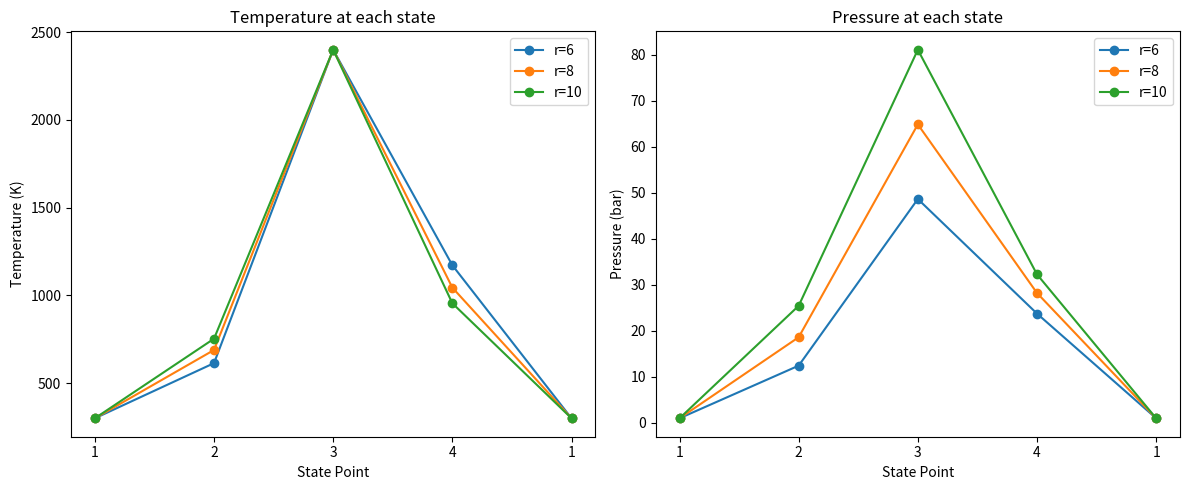
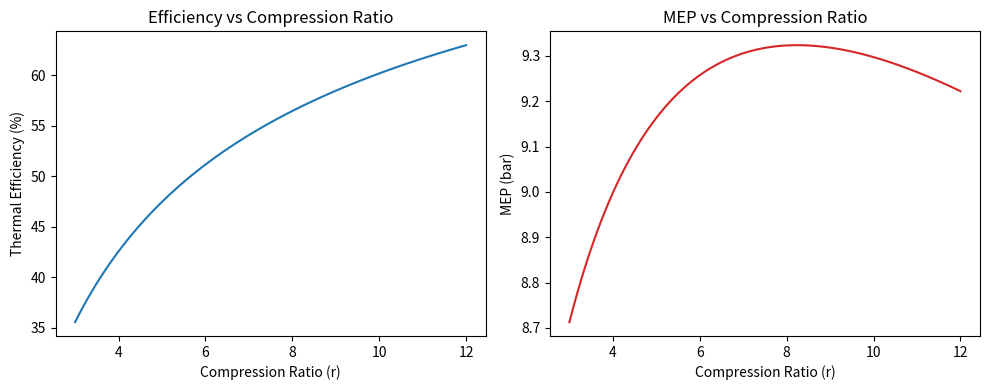

Generate these figures, in order, with matplotlib:

import numpy as np
import matplotlib.pyplot as plt

upper_temp_lim = 2400.0 

# Constants for air
R_air = 287.0
gamma = 1.4
Cv = R_air / (gamma - 1)
Cp = Cv * gamma

def otto_cycle(T1=300.0, P1=101325.0, r=6.0, T3=upper_temp_lim, gamma=1.4):
    R = R_air
    Cv = R / (gamma - 1)
    Cp = Cv * gamma

    # 1 -> 2 (isentropic compression)
    T2 = T1 * r ** (gamma - 1)
    P2 = P1 * r ** gamma

    # 2 -> 3 (constant-volume heat addition)
    P3 = P2 * (T3 / T2)

    # 3 -> 4 (isentropic expansion)
    T4 = T3 * r ** (1 - gamma)
    P4 = P3 * (T4 / T3)

    # Work & heat terms per kg
    q_in = Cv * (T3 - T2)
    q_out = Cv * (T4 - T1)
    w_net = q_in - q_out

    # Efficiency and MEP
    eta = 1 - q_out / q_in
    eta_theory = 1 - 1 / (r ** (gamma - 1))
    v1 = R * T1 / P1
    v2 = v1 / r
    mep = w_net / (v1 - v2)

    states = dict(T1=T1, P1=P1, T2=T2, P2=P2, T3=T3, P3=P3, T4=T4, P4=P4)
    return dict(states=states, q_in=q_in, q_out=q_out, w_net=w_net,
                eta=eta, eta_theory=eta_theory, mep=mep)

# --- Main evaluation for r = 6 ---
r_main = 6
otto = otto_cycle(r=r_main, T3=upper_temp_lim)

print("\n=== IDEAL OTTO CYCLE RESULTS ===")
print(f"Compression ratio (r): {r_main}")
print(f"T1 = {otto['states']['T1']:.2f} K,  P1 = {otto['states']['P1']/1e5:.3f} bar")
print(f"T2 = {otto['states']['T2']:.2f} K,  P2 = {otto['states']['P2']/1e5:.3f} bar")
print(f"T3 = {otto['states']['T3']:.2f} K,  P3 = {otto['states']['P3']/1e5:.3f} bar")
print(f"T4 = {otto['states']['T4']:.2f} K,  P4 = {otto['states']['P4']/1e5:.3f} bar")
print(f"Heat added (q_in): {otto['q_in']:.1f} J/kg")
print(f"Heat rejected (q_out): {otto['q_out']:.1f} J/kg")
print(f"Net work (w_net): {otto['w_net']:.1f} J/kg")
print(f"Thermal efficiency (energy): {otto['eta']*100:.2f} %")
print(f"Theoretical efficiency: {otto['eta_theory']*100:.2f} %")
print(f"Mean effective pressure (MEP): {otto['mep']/1e5:.3f} bar")

# --- Plots for r = 6, 8, 10 ---
r_values = [6, 8, 10]
colors = ['C0', 'C1', 'C2']
labels = ['1', '2', '3', '4', '1']

plt.figure(figsize=(12, 5))

# Temperature plot
plt.subplot(1, 2, 1)
for i, r in enumerate(r_values):
    res = otto_cycle(r=r, T3=upper_temp_lim)
    T = [res['states'][f'T{i}'] for i in [1, 2, 3, 4]] + [res['states']['T1']]
    plt.plot(range(1, 6), T, 'o-', label=f"r={r}", color=colors[i])
plt.xticks(range(1, 6), labels)
plt.ylabel("Temperature (K)")
plt.xlabel("State Point")
plt.title("Temperature at each state")
plt.legend()

# Pressure plot
plt.subplot(1, 2, 2)
for i, r in enumerate(r_values):
    res = otto_cycle(r=r, T3=upper_temp_lim)
    P = [res['states'][f'P{i}'] / 1e5 for i in [1, 2, 3, 4]] + [res['states']['P1'] / 1e5]
    plt.plot(range(1, 6), P, 'o-', label=f"r={r}", color=colors[i])
plt.xticks(range(1, 6), labels)
plt.ylabel("Pressure (bar)")
plt.xlabel("State Point")
plt.title("Pressure at each state")
plt.legend()

plt.tight_layout()
plt.show()


r_range = np.linspace(3, 12, 100)
etas = [otto_cycle(r=r)['eta'] * 100 for r in r_range]
meps = [otto_cycle(r=r)['mep'] / 1e5 for r in r_range]

plt.figure(figsize=(10, 4))
plt.subplot(1, 2, 1)
plt.plot(r_range, etas, color='tab:blue')
plt.xlabel("Compression Ratio (r)")
plt.ylabel("Thermal Efficiency (%)")
plt.title("Efficiency vs Compression Ratio")

plt.subplot(1, 2, 2)
plt.plot(r_range, meps, color='tab:red')
plt.xlabel("Compression Ratio (r)")
plt.ylabel("MEP (bar)")
plt.title("MEP vs Compression Ratio")

plt.tight_layout()
plt.show()